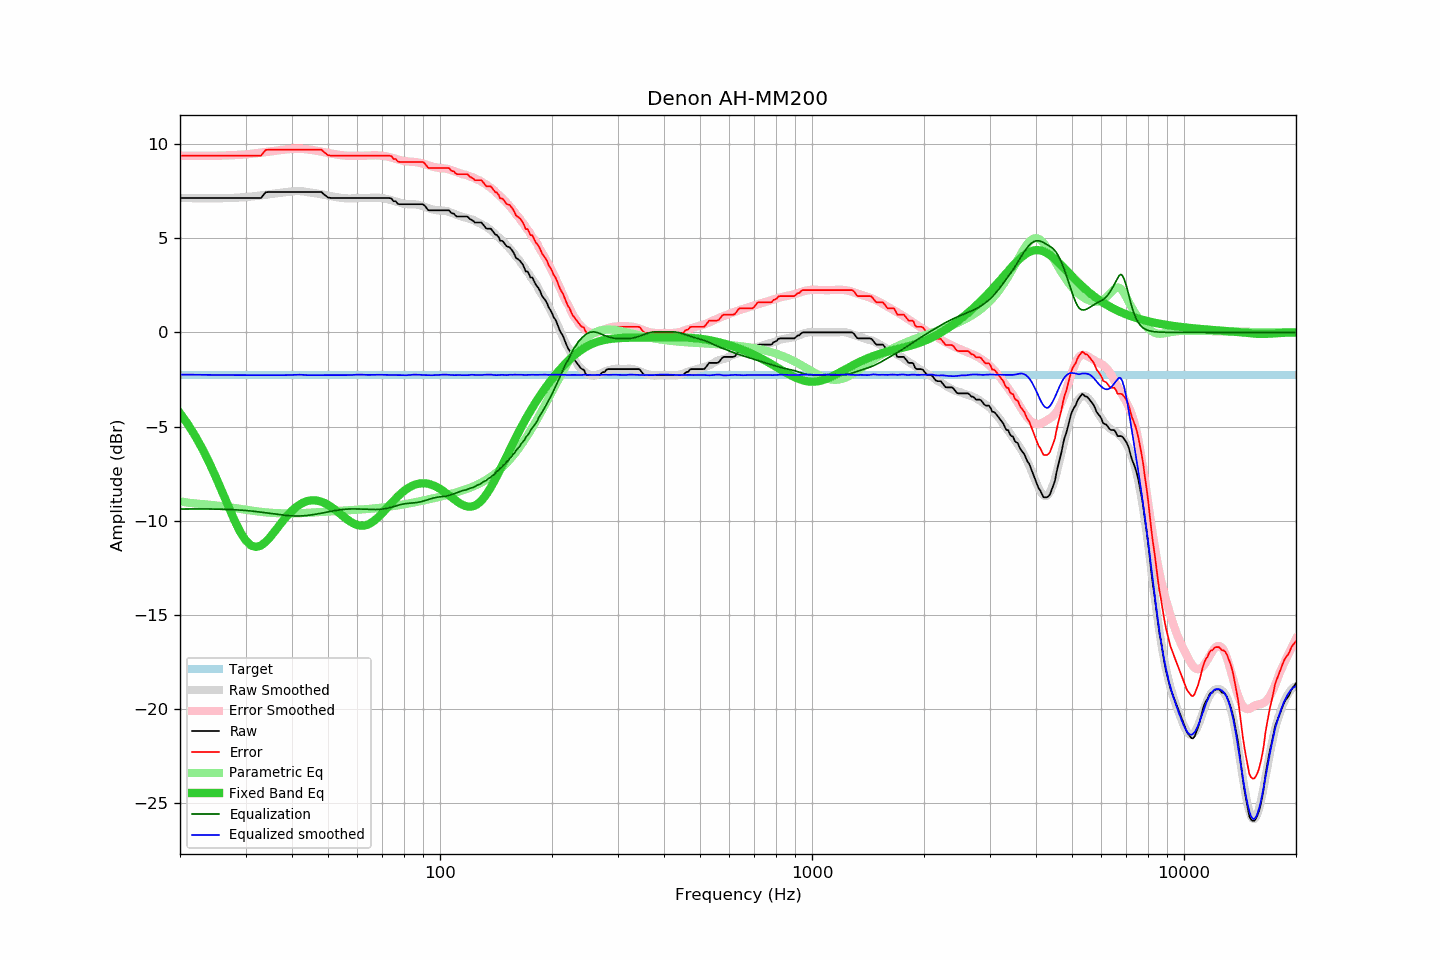

The file beside this chart, header and first rows:
frequency, raw, error, smoothed, error_smoothed, equalization, parametric_eq, equalized_raw, equalized_smoothed, target
20, 7.14, 9.39, 7.15, 9.39, -9.39, -4.29, -2.25, -2.24, -2.25
21, 7.14, 9.39, 7.14, 9.38, -9.38, -4.88, -2.24, -2.25, -2.25
22, 7.14, 9.39, 7.13, 9.38, -9.38, -5.52, -2.24, -2.25, -2.25
23, 7.14, 9.39, 7.12, 9.38, -9.38, -6.21, -2.24, -2.25, -2.25
24, 7.14, 9.39, 7.12, 9.38, -9.38, -6.94, -2.24, -2.26, -2.25
25, 7.14, 9.39, 7.13, 9.39, -9.39, -7.71, -2.25, -2.26, -2.25
26, 7.14, 9.39, 7.13, 9.40, -9.40, -8.49, -2.26, -2.27, -2.25
27, 7.14, 9.39, 7.14, 9.41, -9.41, -9.26, -2.27, -2.27, -2.25
28, 7.14, 9.39, 7.15, 9.42, -9.42, -9.97, -2.28, -2.27, -2.25
29, 7.14, 9.39, 7.17, 9.44, -9.44, -10.58, -2.30, -2.27, -2.25
30, 7.14, 9.39, 7.19, 9.46, -9.46, -11.04, -2.32, -2.27, -2.25
31, 7.14, 9.39, 7.22, 9.49, -9.49, -11.32, -2.35, -2.27, -2.25
32, 7.14, 9.39, 7.25, 9.52, -9.52, -11.40, -2.38, -2.27, -2.25
33, 7.14, 9.39, 7.28, 9.55, -9.55, -11.33, -2.41, -2.27, -2.25
34, 7.45, 9.70, 7.32, 9.59, -9.59, -11.13, -2.14, -2.27, -2.25
35, 7.46, 9.71, 7.35, 9.62, -9.62, -10.86, -2.16, -2.27, -2.25
36, 7.46, 9.71, 7.38, 9.65, -9.65, -10.56, -2.19, -2.27, -2.25
37, 7.46, 9.71, 7.41, 9.68, -9.68, -10.25, -2.22, -2.27, -2.25
38, 7.46, 9.71, 7.44, 9.71, -9.71, -9.96, -2.25, -2.27, -2.25
39, 7.46, 9.71, 7.47, 9.73, -9.73, -9.70, -2.27, -2.27, -2.25
40, 7.46, 9.71, 7.50, 9.75, -9.75, -9.47, -2.29, -2.25, -2.25
41, 7.46, 9.71, 7.51, 9.76, -9.76, -9.29, -2.30, -2.25, -2.25
42, 7.46, 9.71, 7.51, 9.75, -9.75, -9.14, -2.29, -2.25, -2.25
43, 7.46, 9.71, 7.49, 9.74, -9.74, -9.03, -2.28, -2.26, -2.25
44, 7.46, 9.71, 7.45, 9.73, -9.73, -8.96, -2.27, -2.27, -2.25
45, 7.46, 9.71, 7.43, 9.70, -9.70, -8.93, -2.24, -2.27, -2.25
46, 7.46, 9.71, 7.40, 9.67, -9.67, -8.92, -2.21, -2.27, -2.25
47, 7.46, 9.71, 7.37, 9.64, -9.64, -8.95, -2.18, -2.27, -2.25
48, 7.46, 9.71, 7.34, 9.61, -9.61, -9.00, -2.15, -2.27, -2.25
49, 7.30, 9.55, 7.30, 9.57, -9.57, -9.07, -2.27, -2.27, -2.25
50, 7.17, 9.42, 7.27, 9.54, -9.54, -9.17, -2.37, -2.27, -2.25
51, 7.14, 9.39, 7.24, 9.50, -9.50, -9.28, -2.36, -2.27, -2.25
52, 7.14, 9.39, 7.20, 9.47, -9.47, -9.40, -2.33, -2.27, -2.25
53, 7.14, 9.39, 7.18, 9.45, -9.45, -9.52, -2.31, -2.27, -2.25
54, 7.14, 9.39, 7.15, 9.42, -9.42, -9.65, -2.28, -2.27, -2.25
55, 7.14, 9.39, 7.13, 9.40, -9.40, -9.78, -2.26, -2.27, -2.25
56, 7.14, 9.39, 7.12, 9.39, -9.39, -9.90, -2.25, -2.27, -2.25
57, 7.14, 9.39, 7.12, 9.38, -9.38, -10.01, -2.24, -2.27, -2.25
58, 7.14, 9.39, 7.12, 9.38, -9.38, -10.11, -2.24, -2.26, -2.25
59, 7.14, 9.39, 7.13, 9.38, -9.38, -10.18, -2.24, -2.25, -2.25
60, 7.14, 9.39, 7.14, 9.38, -9.38, -10.24, -2.24, -2.24, -2.25
61, 7.14, 9.39, 7.14, 9.38, -9.38, -10.26, -2.24, -2.24, -2.25
62, 7.14, 9.39, 7.14, 9.39, -9.39, -10.27, -2.25, -2.25, -2.25
63, 7.14, 9.39, 7.14, 9.39, -9.39, -10.25, -2.25, -2.25, -2.25
64, 7.14, 9.39, 7.14, 9.40, -9.40, -10.20, -2.26, -2.26, -2.25
65, 7.14, 9.39, 7.15, 9.41, -9.41, -10.14, -2.27, -2.26, -2.25
66, 7.14, 9.39, 7.15, 9.41, -9.41, -10.06, -2.27, -2.26, -2.25
67, 7.14, 9.39, 7.16, 9.41, -9.41, -9.96, -2.27, -2.25, -2.25
68, 7.14, 9.39, 7.16, 9.41, -9.41, -9.84, -2.27, -2.25, -2.25
69, 7.14, 9.39, 7.15, 9.40, -9.40, -9.72, -2.26, -2.25, -2.25
70, 7.14, 9.39, 7.14, 9.39, -9.39, -9.59, -2.25, -2.25, -2.25
71, 7.14, 9.39, 7.11, 9.37, -9.37, -9.46, -2.23, -2.26, -2.25
72, 7.14, 9.39, 7.09, 9.35, -9.35, -9.33, -2.21, -2.26, -2.25
73, 7.14, 9.39, 7.06, 9.32, -9.32, -9.20, -2.18, -2.26, -2.25
74, 7.12, 9.37, 7.03, 9.29, -9.29, -9.07, -2.17, -2.26, -2.25
75, 6.97, 9.22, 6.99, 9.26, -9.26, -8.94, -2.29, -2.27, -2.25
76, 6.97, 9.22, 6.96, 9.22, -9.22, -8.82, -2.25, -2.27, -2.25
77, 6.83, 9.08, 6.92, 9.19, -9.19, -8.71, -2.36, -2.27, -2.25
78, 6.81, 9.06, 6.89, 9.16, -9.16, -8.61, -2.35, -2.27, -2.25
79, 6.81, 9.06, 6.86, 9.13, -9.13, -8.51, -2.32, -2.27, -2.25
... 553 more rows
